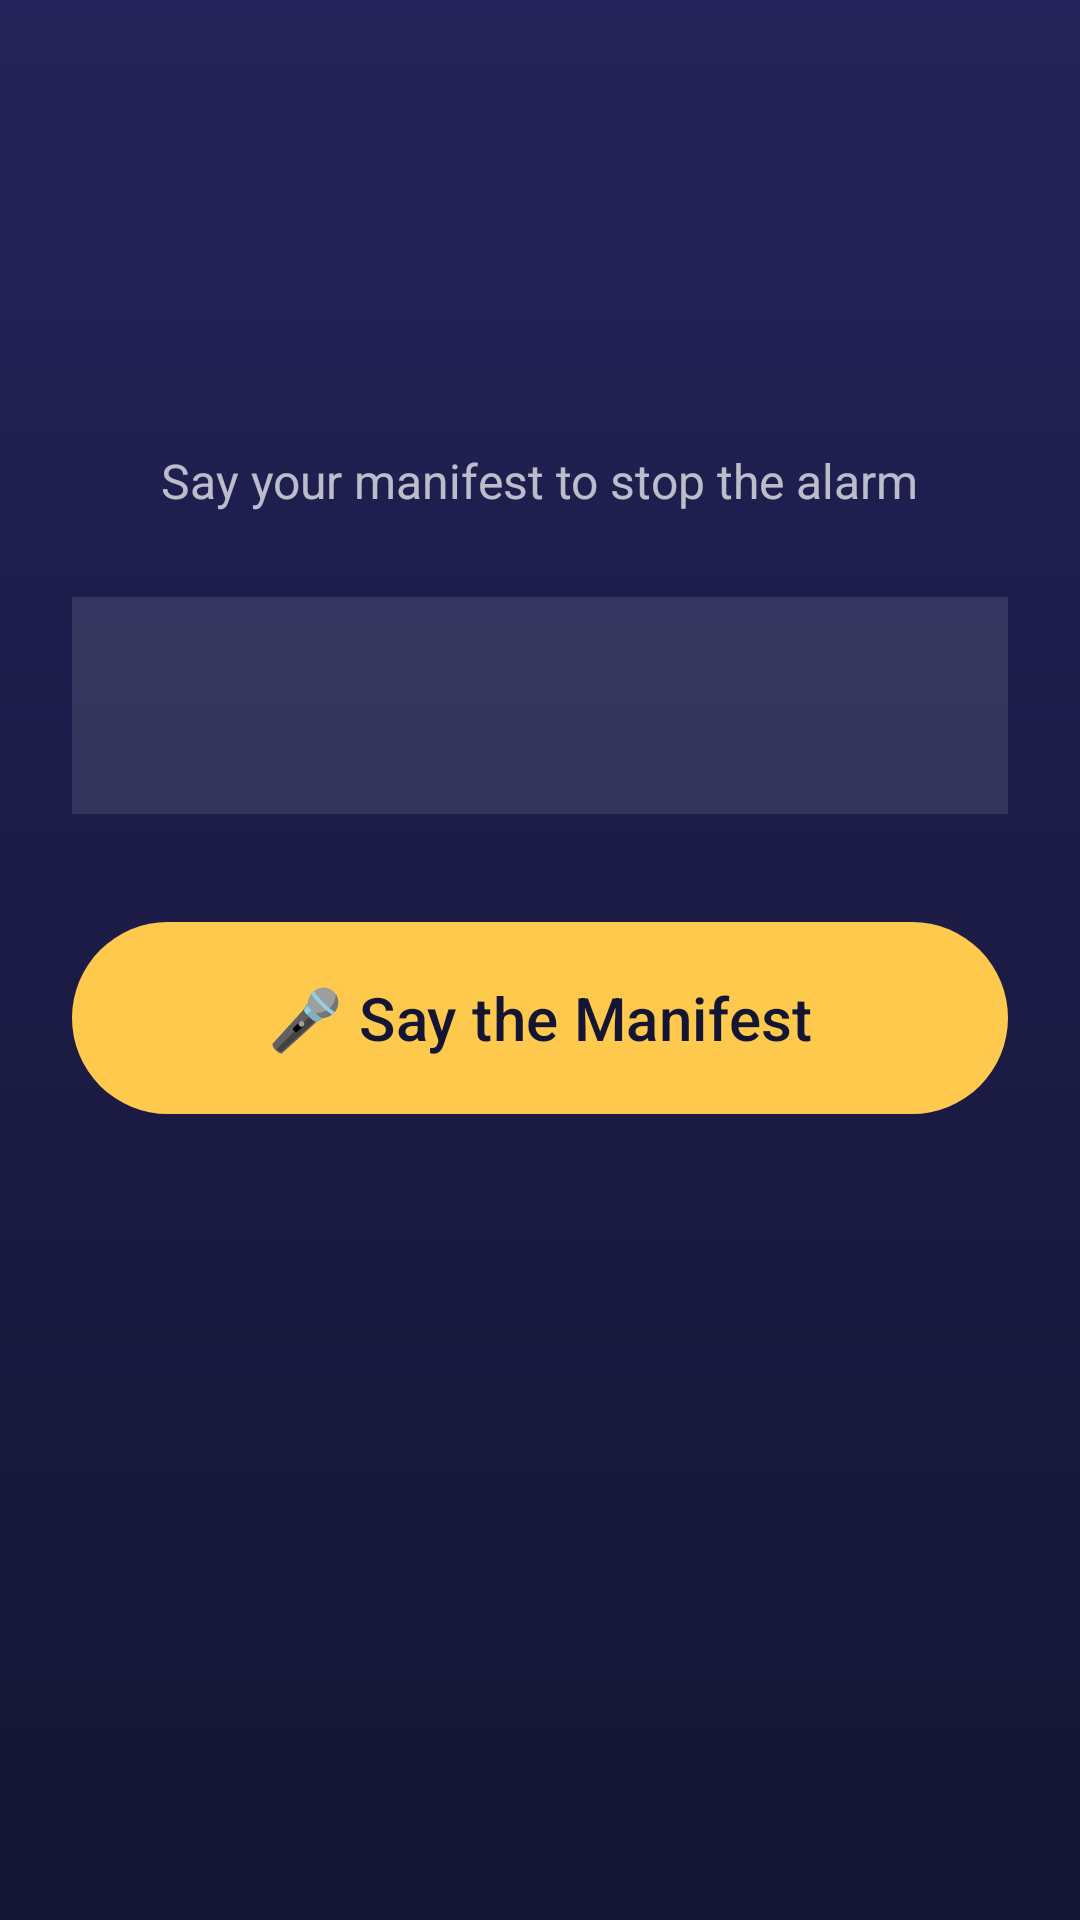

Layout XML and referenced resources for this Android screen:
<!-- AndroidManifest.xml: activity theme Theme.ManifestAlarm.Alarm -->
<!-- res/layout/activity_alarm.xml -->
<?xml version="1.0" encoding="utf-8"?>
<ScrollView xmlns:android="http://schemas.android.com/apk/res/android"
    android:layout_width="match_parent"
    android:layout_height="match_parent"
    android:fillViewport="true">

    <LinearLayout
        android:layout_width="match_parent"
        android:layout_height="wrap_content"
        android:orientation="vertical"
        android:gravity="center_horizontal"
        android:padding="24dp">

        <TextView
            android:id="@+id/tvClock"
            android:layout_width="wrap_content"
            android:layout_height="wrap_content"
            android:layout_marginTop="32dp"
            android:textColor="@color/white"
            android:textSize="64sp"
            android:textStyle="bold"
            tools:text="08:00"
            xmlns:tools="http://schemas.android.com/tools" />

        <TextView
            android:layout_width="wrap_content"
            android:layout_height="wrap_content"
            android:layout_marginTop="8dp"
            android:text="@string/say_your_manifest"
            android:textColor="@color/white_70"
            android:textSize="16sp" />

        <TextView
            android:id="@+id/tvManifest"
            android:layout_width="match_parent"
            android:layout_height="wrap_content"
            android:layout_marginTop="28dp"
            android:background="#1AFFFFFF"
            android:gravity="center"
            android:padding="20dp"
            android:textColor="@color/sun"
            android:textSize="24sp"
            android:textStyle="bold"
            android:lineSpacingExtra="6dp" />

        <com.google.android.material.button.MaterialButton
            android:id="@+id/btnSpeak"
            android:layout_width="match_parent"
            android:layout_height="72dp"
            android:layout_marginTop="32dp"
            android:text="@string/btn_speak"
            android:textSize="20sp"
            app:backgroundTint="@color/sun"
            android:textColor="@color/night_deep"
            xmlns:app="http://schemas.android.com/apk/res-auto" />

        <TextView
            android:id="@+id/tvStatus"
            android:layout_width="wrap_content"
            android:layout_height="wrap_content"
            android:layout_marginTop="20dp"
            android:textColor="@color/white"
            android:textSize="17sp" />

        <TextView
            android:id="@+id/tvHeard"
            android:layout_width="match_parent"
            android:layout_height="wrap_content"
            android:layout_marginTop="8dp"
            android:gravity="center"
            android:textColor="@color/white_70"
            android:textSize="15sp"
            android:fontFamily="sans-serif-light" />

        <LinearLayout
            android:id="@+id/groupTyping"
            android:layout_width="match_parent"
            android:layout_height="wrap_content"
            android:layout_marginTop="24dp"
            android:orientation="vertical"
            android:visibility="gone">

            <TextView
                android:layout_width="wrap_content"
                android:layout_height="wrap_content"
                android:text="@string/type_fallback_hint"
                android:textColor="@color/white_70"
                android:textSize="14sp" />

            <EditText
                android:id="@+id/etTyped"
                android:layout_width="match_parent"
                android:layout_height="wrap_content"
                android:layout_marginTop="8dp"
                android:inputType="textMultiLine"
                android:minLines="2"
                android:textColor="@color/white"
                android:textColorHint="@color/white_70"
                android:backgroundTint="@color/sun"
                android:importantForAutofill="no" />

            <com.google.android.material.button.MaterialButton
                android:id="@+id/btnTypeConfirm"
                style="@style/Widget.Material3.Button.OutlinedButton"
                android:layout_width="match_parent"
                android:layout_height="wrap_content"
                android:layout_marginTop="8dp"
                android:text="@string/confirm"
                android:textColor="@color/sun" />
        </LinearLayout>

    </LinearLayout>
</ScrollView>
<!-- resources referenced by this layout -->
<resources>
  <color name="night_deep">#141433</color>
  <color name="sun">#FFC94D</color>
  <color name="white">#FFFFFF</color>
  <color name="white_70">#B3FFFFFF</color>
  <string name="btn_speak">🎤 Say the Manifest</string>
  <string name="confirm">Confirm</string>
  <string name="say_your_manifest">Say your manifest to stop the alarm</string>
  <string name="type_fallback_hint">Voice not working? Type your manifest:</string>
  <style name="Theme.ManifestAlarm.Alarm">
          <item name="android:windowBackground">@drawable/bg_alarm</item>
          <item name="android:statusBarColor">@color/night_deep</item>
          <item name="android:navigationBarColor">@color/night_deep</item>
      </style>
  <!-- drawable bg_alarm (drawable) -->
  <?xml version="1.0" encoding="utf-8"?>
  <shape xmlns:android="http://schemas.android.com/apk/res/android">
      <gradient
          android:angle="270"
          android:startColor="@color/night_mid"
          android:endColor="@color/night_deep"
          android:type="linear" />
  </shape>
  <color name="night_mid">#232359</color>
</resources>
